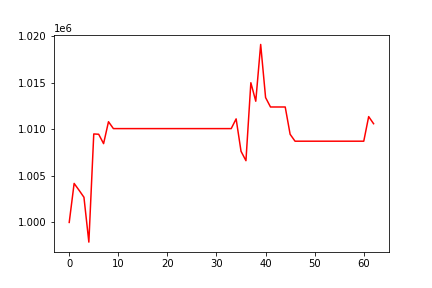

The data file committed next to this chart (first rows):
, 0
0, 1000000
1, 1004192
2, 1003462
3, 1002705
4, 997884
5, 1009506
6, 1009476
7, 1008467
8, 1010822
9, 1010082
10, 1010082
11, 1010082
12, 1010082
13, 1010082
14, 1010082
15, 1010082
16, 1010082
17, 1010082
18, 1010082
19, 1010082
20, 1010082
21, 1010082
22, 1010082
23, 1010082
24, 1010082
25, 1010082
26, 1010082
27, 1010082
28, 1010082
29, 1010082
30, 1010082
31, 1010082
32, 1010082
33, 1010082
34, 1011127
35, 1007642
36, 1006634
37, 1015012
38, 1013024
39, 1019126
40, 1013418
41, 1012405
42, 1012405
43, 1012405
44, 1012405
45, 1009472
46, 1008729
47, 1008729
48, 1008729
49, 1008729
50, 1008729
51, 1008729
52, 1008729
53, 1008729
54, 1008729
55, 1008729
56, 1008729
57, 1008729
58, 1008729
59, 1008729
... 3 more rows
